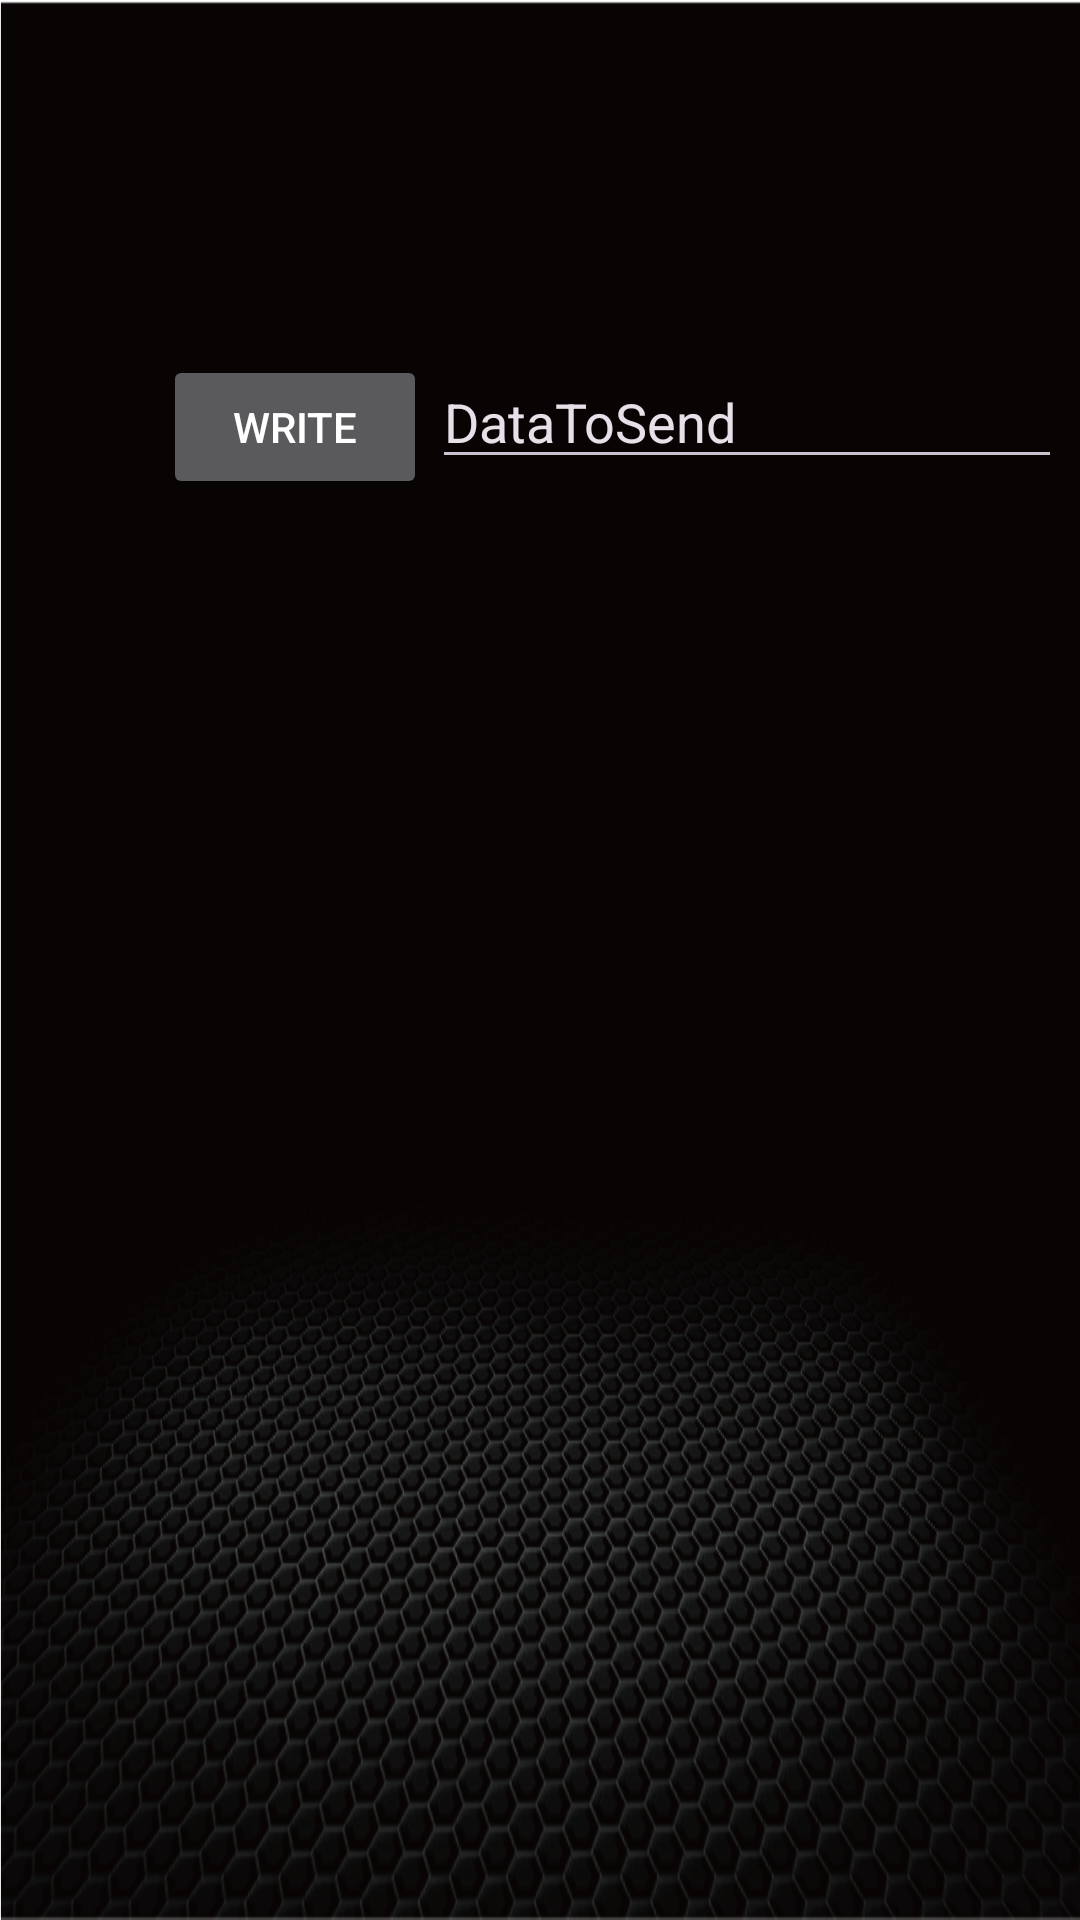

Here is an Android app screen rendered from its layout file. Give the layout XML and the strings, colors and styles it references.
<!-- AndroidManifest.xml: application theme Base.Theme.PTAComSample -->
<!-- res/layout/activity_main_original.xml -->
<?xml version="1.0" encoding="utf-8"?>
<androidx.constraintlayout.widget.ConstraintLayout xmlns:android="http://schemas.android.com/apk/res/android"
    xmlns:app="http://schemas.android.com/apk/res-auto"
    xmlns:tools="http://schemas.android.com/tools"
    android:layout_width="match_parent"
    android:layout_height="match_parent"
    tools:context=".main.MainActivity_Original">

    <Button
        android:id="@+id/button_write"
        android:layout_width="wrap_content"
        android:layout_height="wrap_content"
        android:text="Write"
        app:layout_constraintBottom_toBottomOf="parent"
        app:layout_constraintEnd_toEndOf="parent"
        app:layout_constraintHorizontal_bias="0.2"
        app:layout_constraintStart_toStartOf="parent"
        app:layout_constraintTop_toTopOf="parent"
        app:layout_constraintVertical_bias="0.19999999" />

    <EditText
        android:id="@+id/editText_input"
        android:layout_width="wrap_content"
        android:layout_height="wrap_content"
        android:ems="10"
        android:inputType="textPersonName"
        android:text="DataToSend"
        app:layout_constraintBaseline_toBaselineOf="@id/button_write"
        app:layout_constraintEnd_toEndOf="parent"
        app:layout_constraintHorizontal_bias="0.2"
        app:layout_constraintStart_toEndOf="@+id/button_write" />

</androidx.constraintlayout.widget.ConstraintLayout>
<!-- resources referenced by this layout -->
<resources>
  <style name="Base.Theme.PTAComSample" parent="Theme.Material3.Dark.NoActionBar">
          <item name="android:windowBackground">@drawable/launcher_web_bg</item>
          
          
          <item name="colorPrimary">@color/purple_500</item>
          <item name="colorPrimaryVariant">@color/purple_500</item>
          <item name="colorOnPrimary">@color/purple_200</item>
          
          <item name="colorSecondary">@color/teal_200</item>
          <item name="colorSecondaryVariant">@color/teal_700</item>
          <item name="colorOnSecondary">@color/black</item>
          <item name="android:textColor">@color/white</item>
          
          <item name="android:statusBarColor" tools:targetApi="21">@color/transparent</item>
      </style>
  <!-- drawable launcher_web_bg: png bitmap (drawable, 302348 bytes) -->
  <color name="purple_500">#FF6200EE</color>
  <color name="purple_200">#FFBB86FC</color>
  <color name="teal_200">#FF03DAC5</color>
  <color name="teal_700">#FF018786</color>
  <color name="black">#FF000000</color>
  <color name="white">#FFFFFFFF</color>
  <color name="transparent">#00FFFFFF</color>
</resources>
